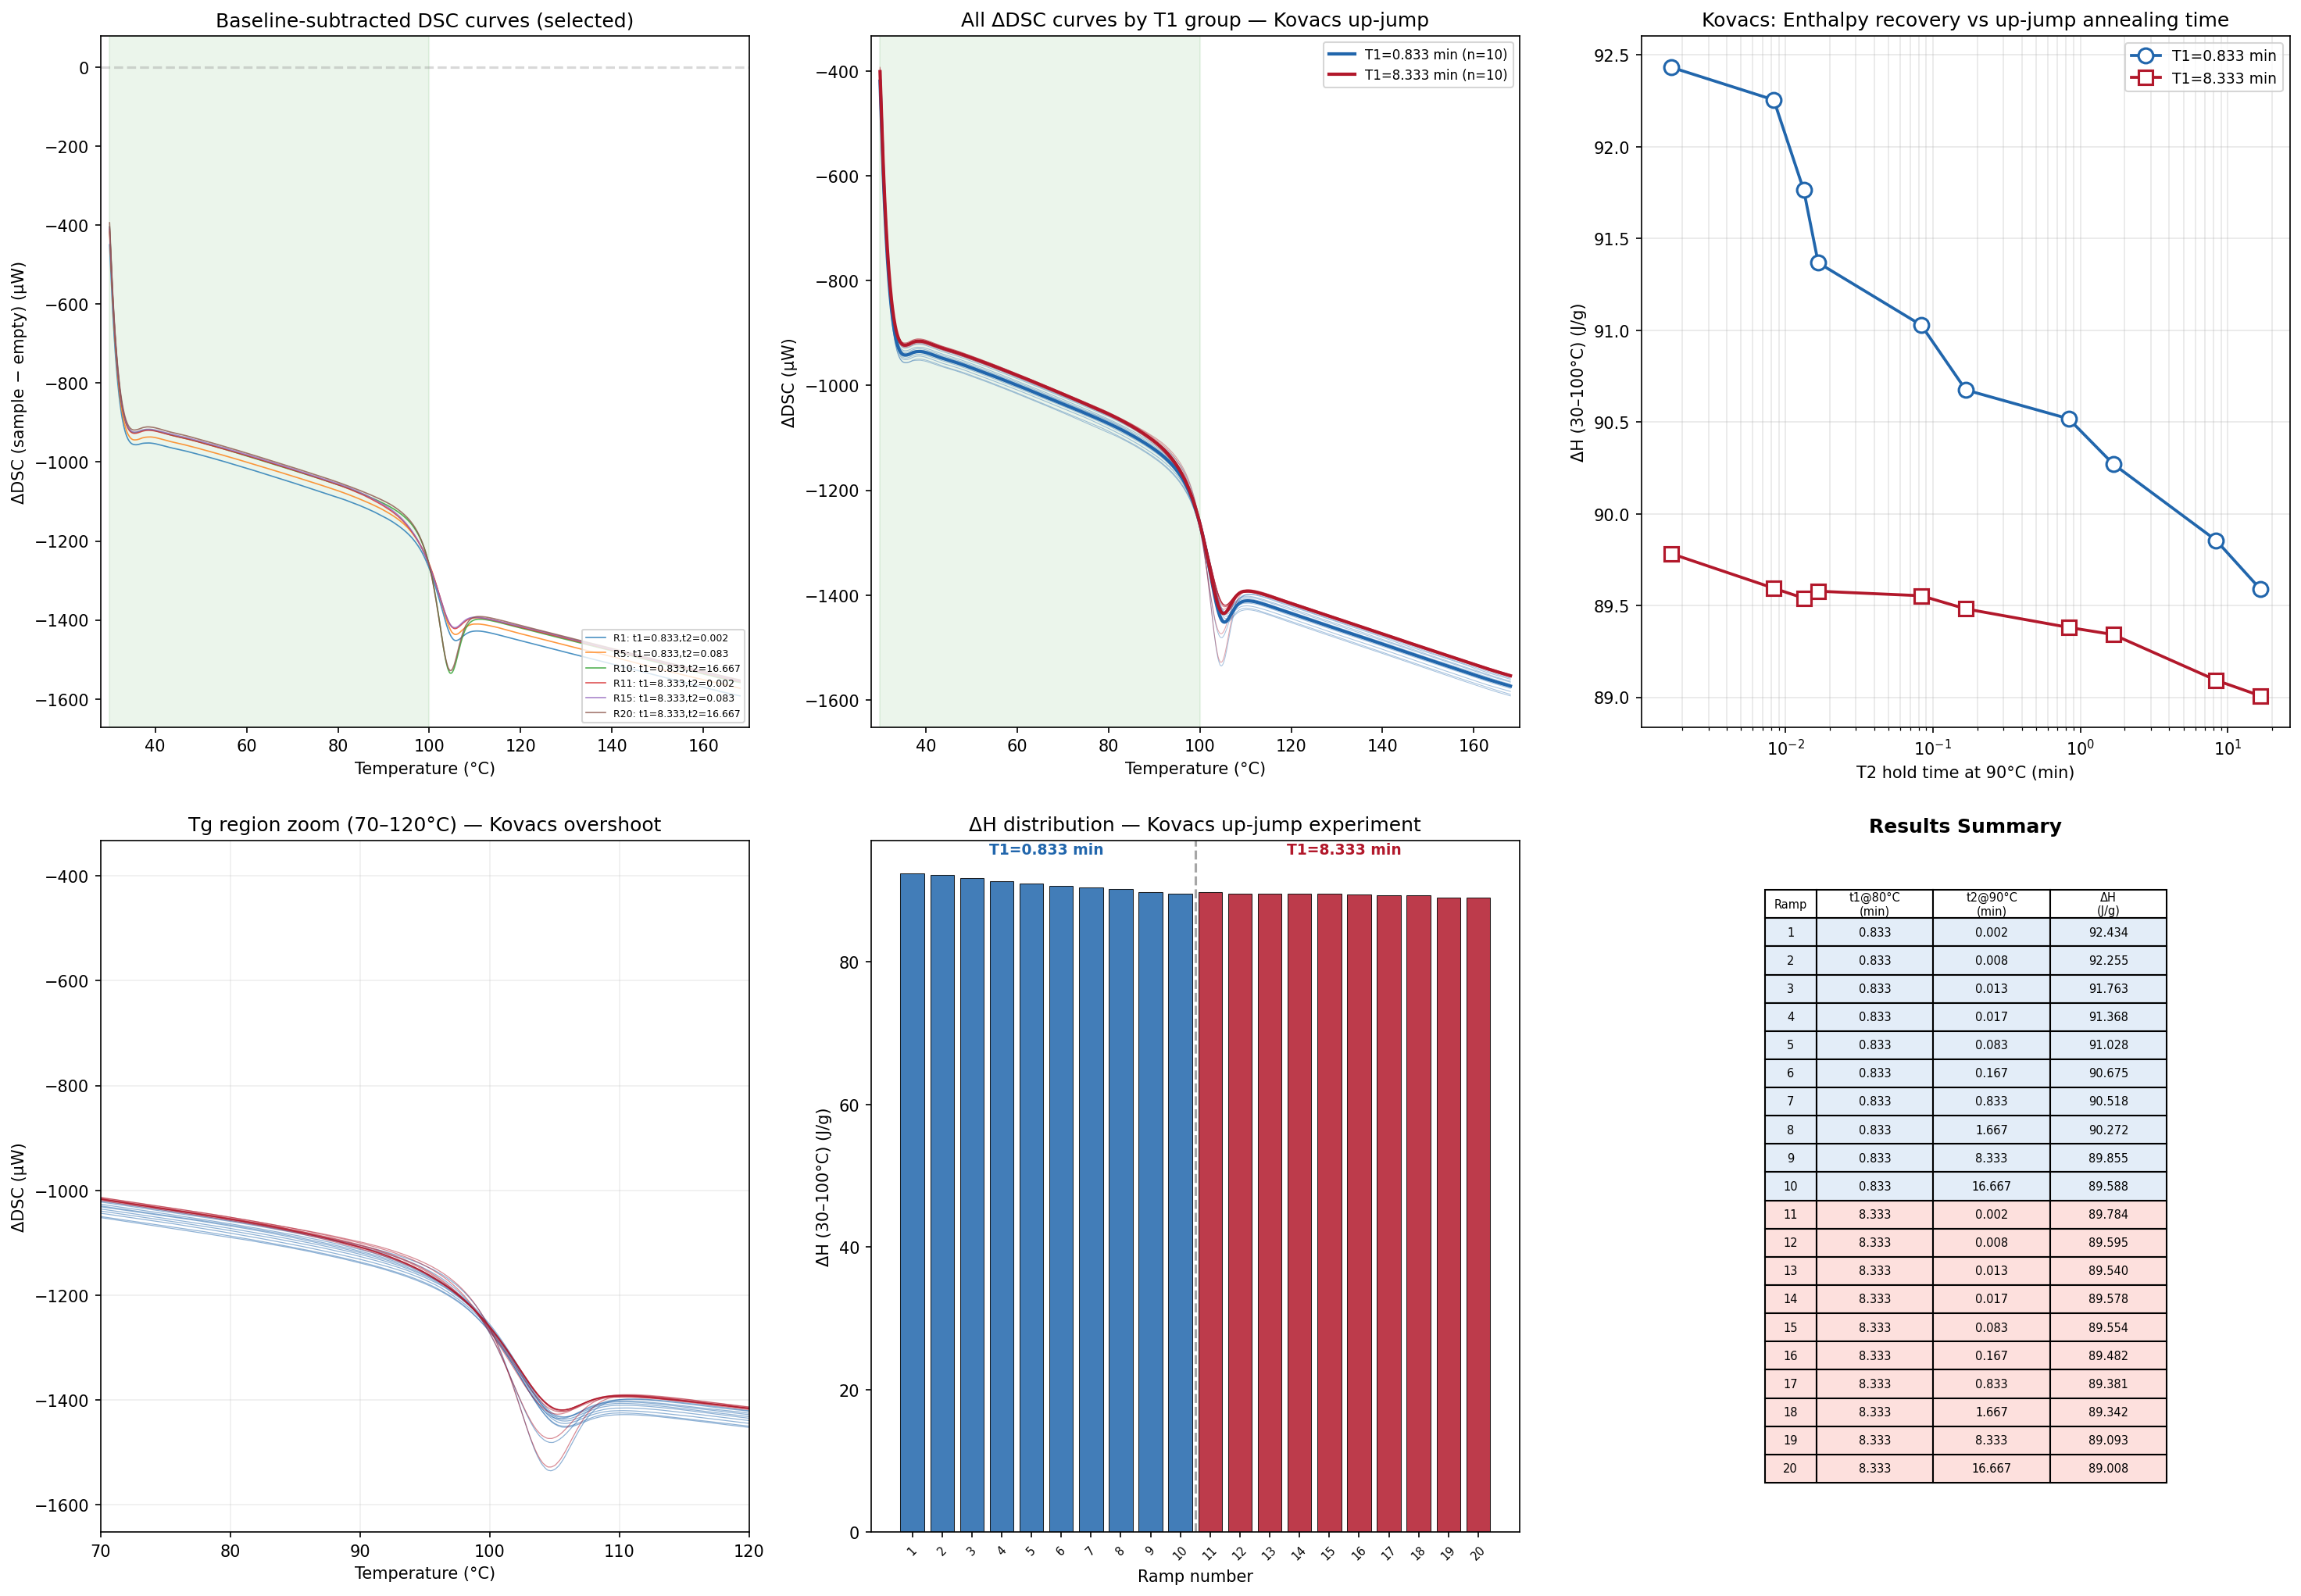

Source data for this figure (header and first rows):
ramp, T1_hold_min, T2_hold_min, delta_H_Jg, integral_uWC
1, 0.833, 0.001670, 92.43, -72406
2, 0.833, 0.008330, 92.26, -72267
3, 0.833, 0.0133, 91.76, -71881
4, 0.833, 0.01667, 91.37, -71571
5, 0.833, 0.0833, 91.03, -71305
6, 0.833, 0.167, 90.68, -71029
7, 0.833, 0.833, 90.52, -70906
8, 0.833, 1.667, 90.27, -70713
9, 0.833, 8.333, 89.86, -70387
10, 0.833, 16.67, 89.59, -70177
11, 8.333, 0.001670, 89.78, -70331
12, 8.333, 0.008330, 89.59, -70182
13, 8.333, 0.0133, 89.54, -70140
14, 8.333, 0.01667, 89.58, -70170
15, 8.333, 0.0833, 89.55, -70150
16, 8.333, 0.167, 89.48, -70094
17, 8.333, 0.833, 89.38, -70015
18, 8.333, 1.667, 89.34, -69985
19, 8.333, 8.333, 89.09, -69790
20, 8.333, 16.67, 89.01, -69723
